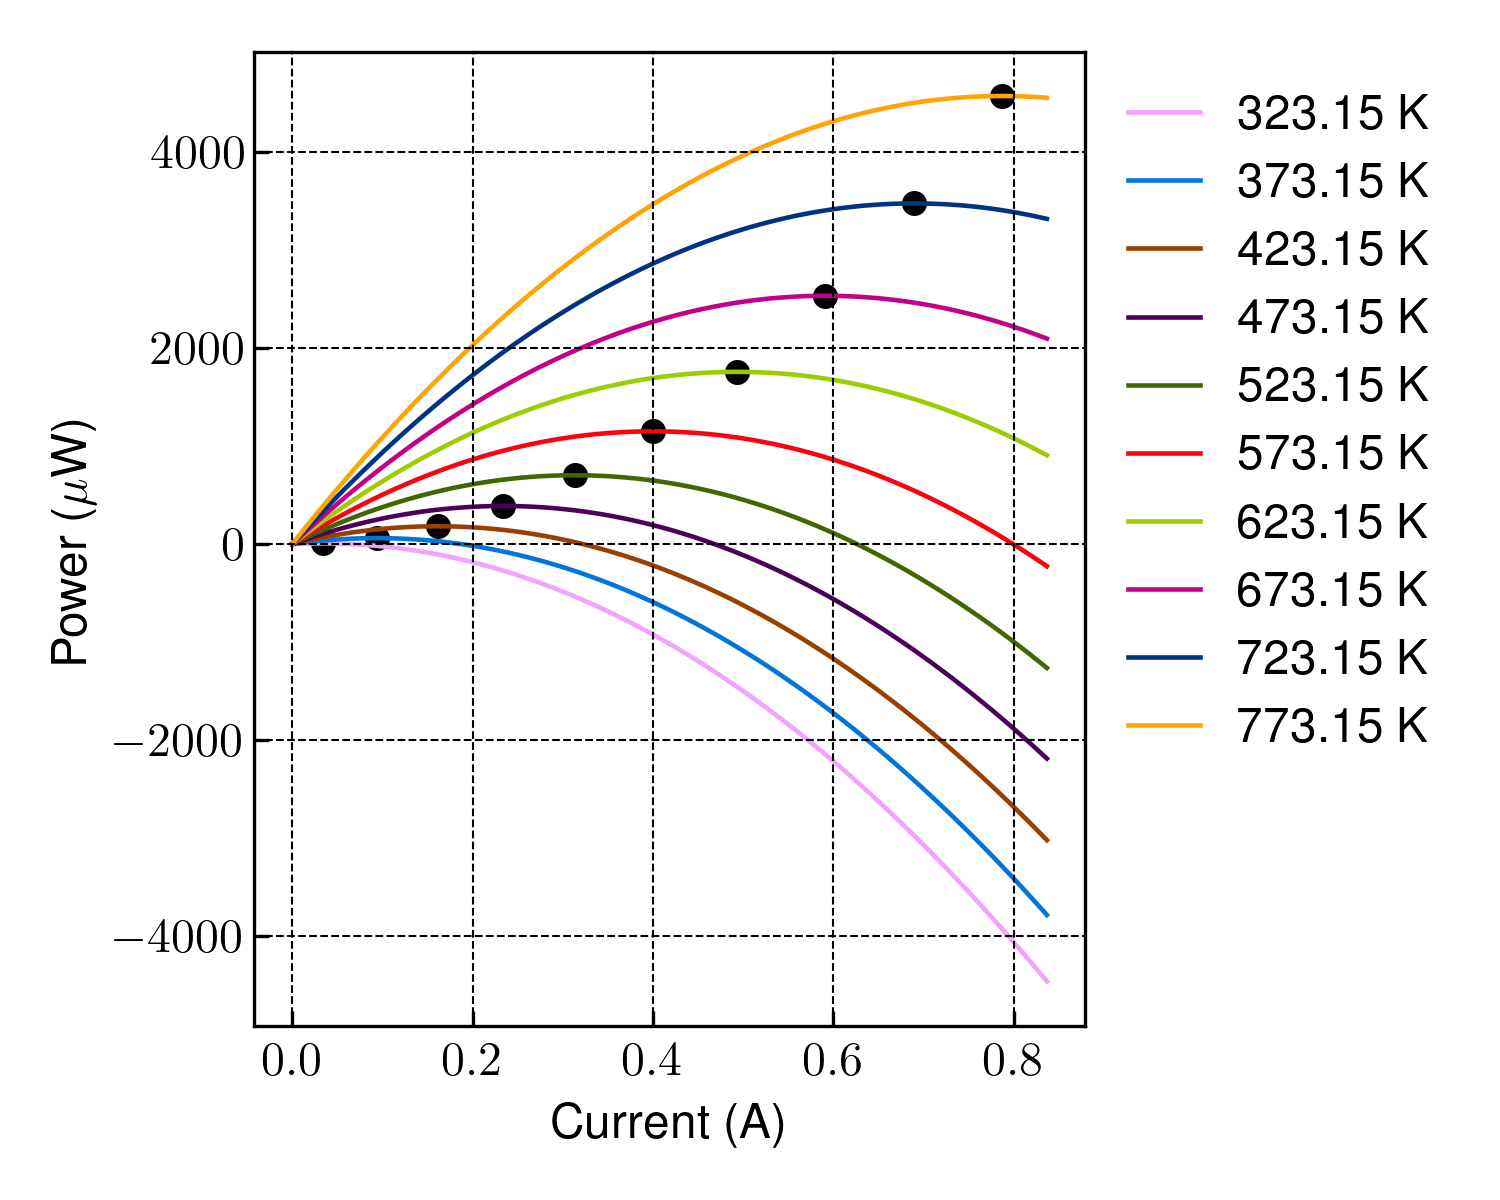

Source data for this figure (header and first rows):
THP, I, P
323.1, 0.0, 0.0
323.1, 0.008454, 3.449
323.1, 0.01691, 5.908
323.1, 0.02536, 7.378
323.1, 0.03382, 7.859
323.1, 0.04227, 7.35
323.1, 0.05072, 5.852
323.1, 0.05918, 3.364
323.1, 0.06763, -0.1127
323.1, 0.07609, -4.579
323.1, 0.08454, -10.03
323.1, 0.09299, -16.48
323.1, 0.1014, -23.91
323.1, 0.1099, -32.34
323.1, 0.1184, -41.75
323.1, 0.1268, -52.15
323.1, 0.1353, -63.55
323.1, 0.1437, -75.93
323.1, 0.1522, -89.3
323.1, 0.1606, -103.7
323.1, 0.1691, -119
323.1, 0.1775, -135.3
323.1, 0.186, -152.7
323.1, 0.1944, -171
323.1, 0.2029, -190.3
323.1, 0.2113, -210.6
323.1, 0.2198, -231.9
323.1, 0.2283, -254.2
323.1, 0.2367, -277.4
323.1, 0.2452, -301.7
323.1, 0.2536, -326.9
323.1, 0.2621, -353.1
323.1, 0.2705, -380.4
323.1, 0.279, -408.6
323.1, 0.2874, -437.8
323.1, 0.2959, -468
323.1, 0.3043, -499.2
323.1, 0.3128, -531.3
323.1, 0.3212, -564.5
323.1, 0.3297, -598.6
323.1, 0.3382, -633.8
323.1, 0.3466, -669.9
323.1, 0.3551, -707
323.1, 0.3635, -745.1
323.1, 0.372, -784.2
323.1, 0.3804, -824.3
323.1, 0.3889, -865.4
323.1, 0.3973, -907.4
323.1, 0.4058, -950.5
323.1, 0.4142, -994.5
323.1, 0.4227, -1040
323.1, 0.4311, -1086
323.1, 0.4396, -1133
323.1, 0.4481, -1181
323.1, 0.4565, -1230
323.1, 0.465, -1280
323.1, 0.4734, -1331
323.1, 0.4819, -1382
323.1, 0.4903, -1435
323.1, 0.4988, -1489
... 940 more rows
